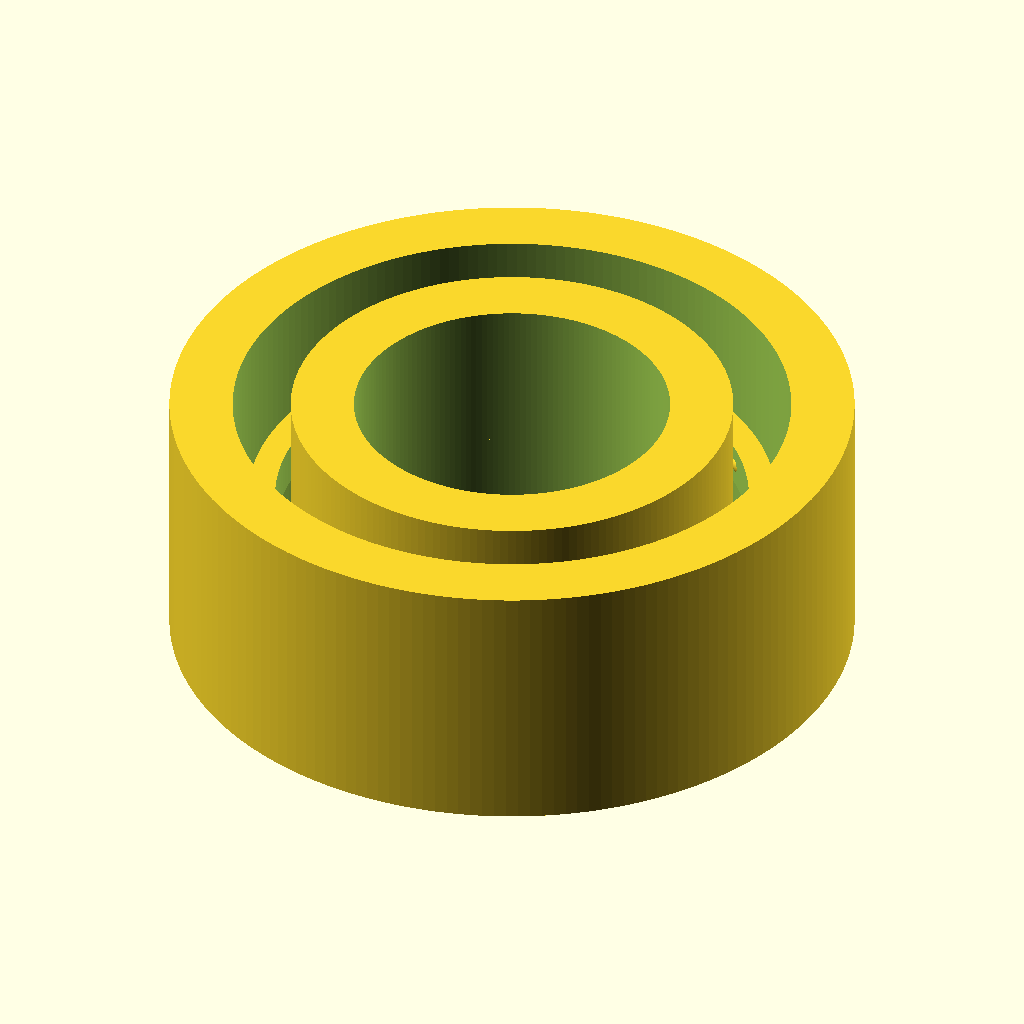
Cell 1 — every parameter at its default value.
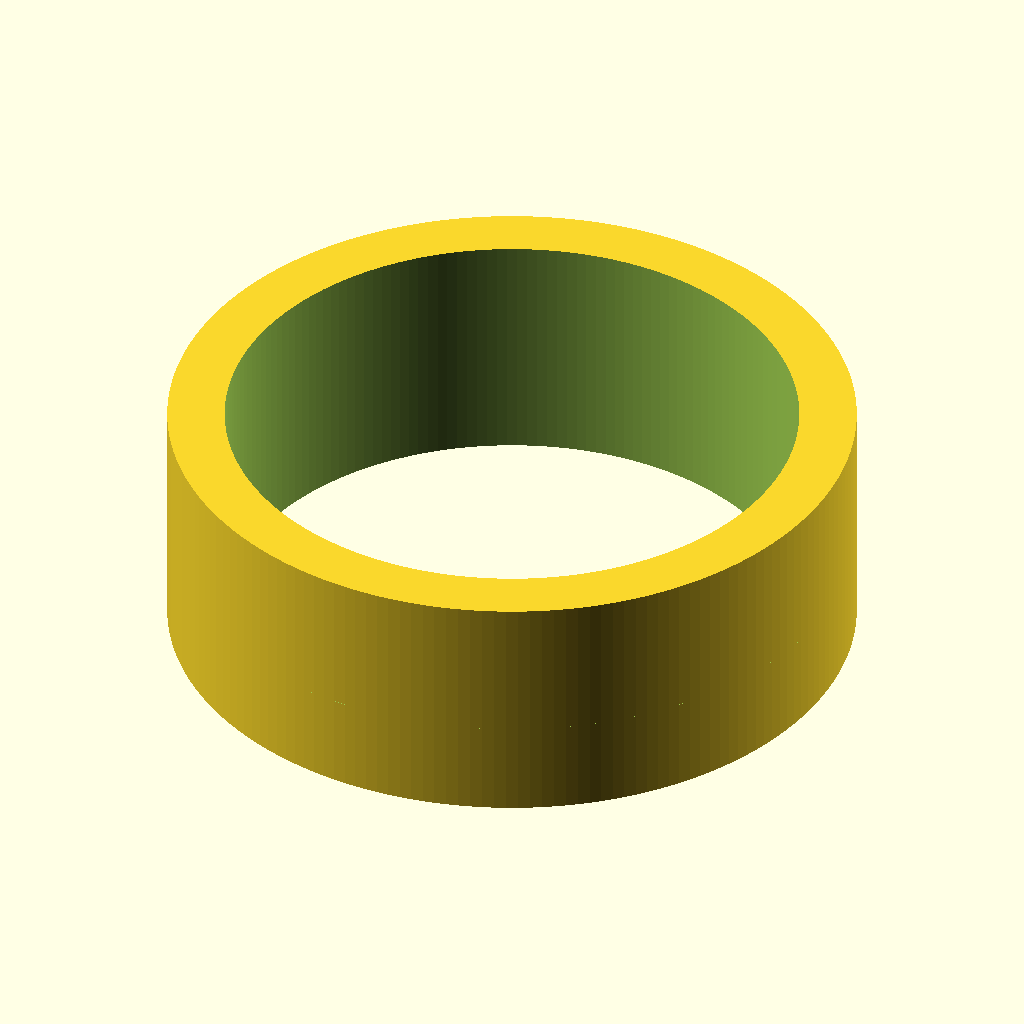
Cell 2: the same model with bore_d = 12.
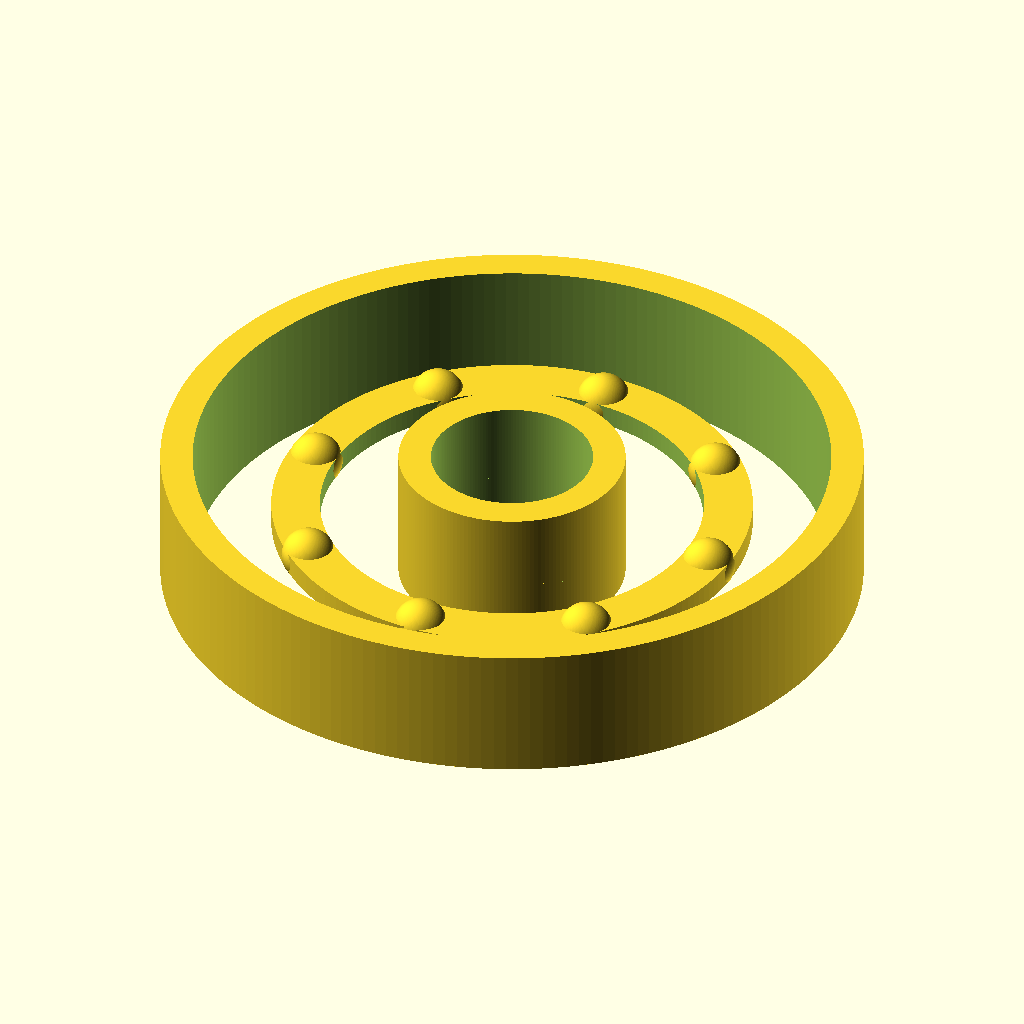
Cell 3 — od_d set to 26, the other parameters unchanged.
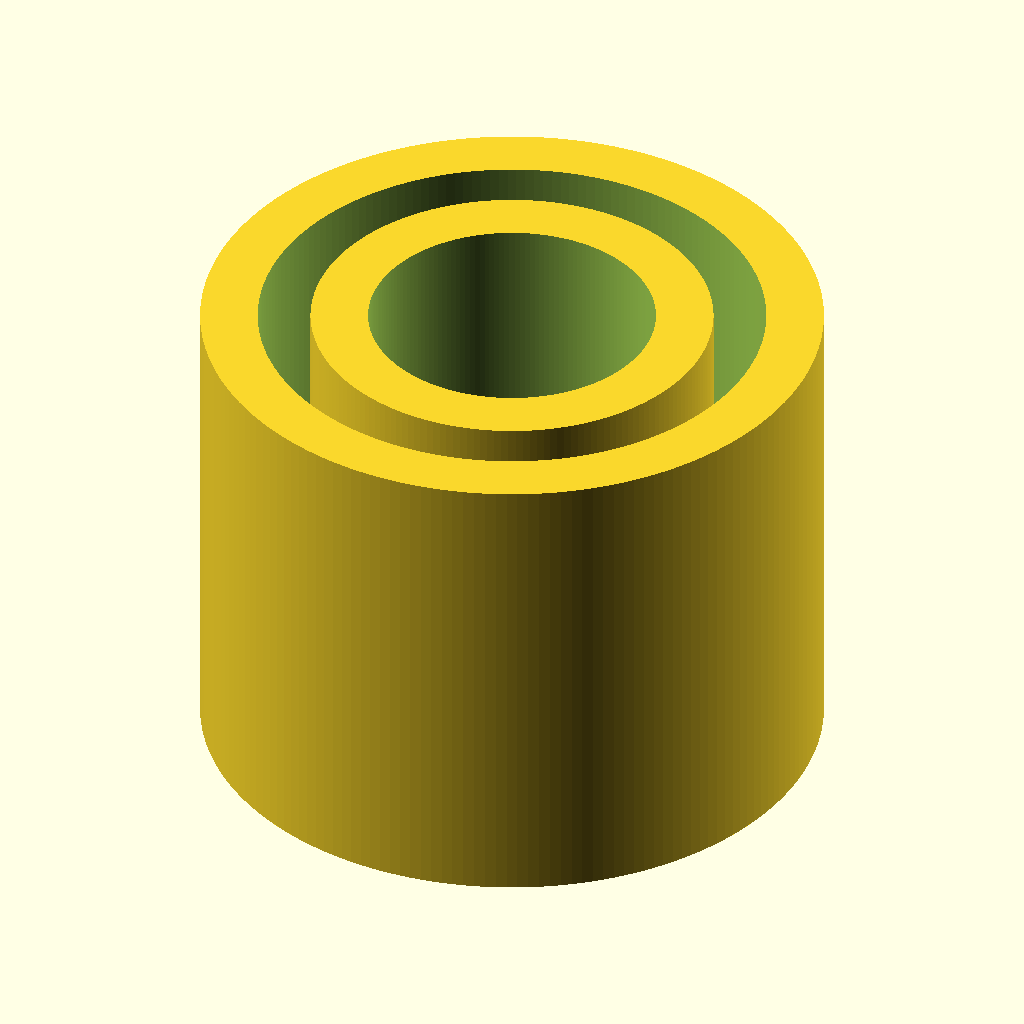
Cell 4: width = 10 (everything else at default).
The same orthographic view direction (rotation 55°, 0°, 25°; colour scheme Cornfield) for every cell, with the view re-fitted per cell, so scale and position can differ between cells.
The OpenSCAD source (additional_study/matched_effort/results/direct_repair/scad/ball_bearing__BB686.scad):
$fn = 180;

bore_d = 6.0;
od_d   = 13.0;
width  = 5.0;

// Simple ball bearing representation: outer ring + inner ring + ball cage with balls
// Dimensions are nominal; internal geometry is illustrative.

module bearing_6x13x5() {
    outer_r = od_d/2;
    inner_r = bore_d/2;

    // Ring thicknesses (illustrative, kept reasonable for this size)
    ring_radial = 1.2;   // radial thickness of each ring
    ring_axial  = 0.9;   // axial thickness of each ring (each side)

    // Derived radii
    outer_ring_inner_r = outer_r - ring_radial;
    inner_ring_outer_r = inner_r + ring_radial;

    // Ball path
    race_gap_r1 = inner_ring_outer_r + 0.25;
    race_gap_r2 = outer_ring_inner_r - 0.25;
    ball_path_r = (race_gap_r1 + race_gap_r2)/2;

    // Ball size and count
    ball_d = min(2.0, (race_gap_r2 - race_gap_r1) * 0.95);
    ball_r = ball_d/2;
    ball_count = 8;

    // Cage thickness
    cage_th = 0.8;

    difference() {
        union() {
            // Outer ring
            difference() {
                cylinder(h=width, r=outer_r, center=true);
                cylinder(h=width+0.2, r=outer_ring_inner_r, center=true);
            }

            // Inner ring
            difference() {
                cylinder(h=width, r=inner_ring_outer_r, center=true);
                cylinder(h=width+0.2, r=inner_r, center=true);
            }

            // Cage (thin ring around ball path)
            difference() {
                cylinder(h=cage_th, r=ball_path_r + ball_r*0.9, center=true);
                cylinder(h=cage_th+0.2, r=ball_path_r - ball_r*0.9, center=true);
            }

            // Balls
            for (i = [0:ball_count-1]) {
                angle = 360/ball_count * i;
                rotate([0,0,angle])
                    translate([ball_path_r, 0, 0])
                        sphere(r=ball_r);
            }
        }

        // Ensure bore is exact
        cylinder(h=width+0.4, r=inner_r, center=true);
    }
}

bearing_6x13x5();
Customizer parameters (derived from the source; name, type, default, range or options):
bore_d: number, default 6
od_d: number, default 13
width: number, default 5
